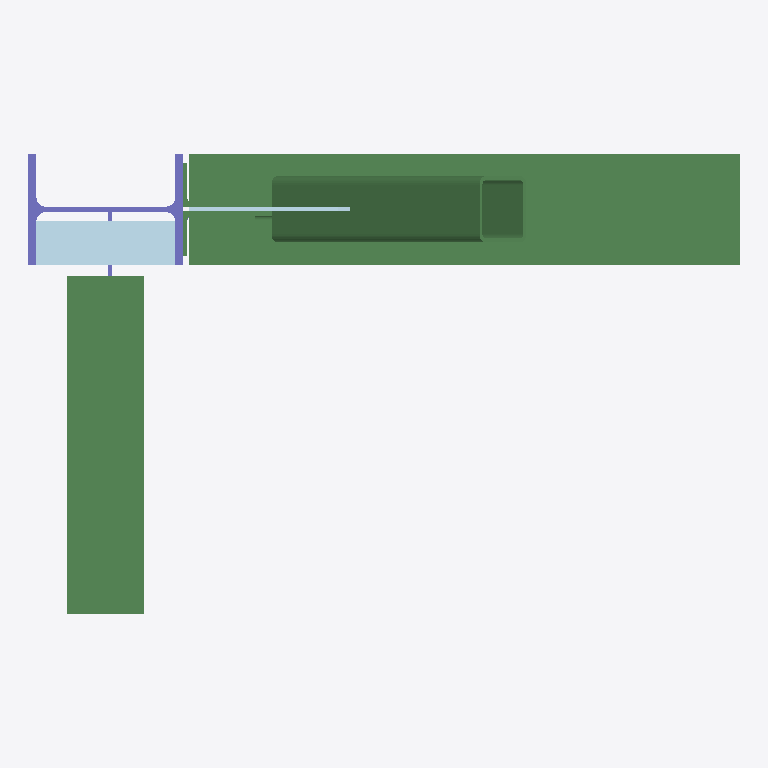
Plan cut of the same IFC building model at storey 'Undefined' (level 0.00 m, cut at 1.40 m), seen from above with north up, elements coloured by IFC class: 6 beams (green), 2 plates (pale blue), 2 columns (violet). Cut surfaces are drawn darker.
Extent 1.6 m × 1.1 m × 1.5 m (x, y, z). Storeys (1): Undefined at 0.00 m. Elements (14): 6 IfcBeam, 5 IfcPlate, 3 IfcColumn.

HEADER;
FILE_DESCRIPTION(('ViewDefinition [CoordinationView]'),'2;1');
FILE_NAME('','2022-04-01T15:18:32',(''),(''),'','SketchUp Pro 2015','');
FILE_SCHEMA(('IFC2X3'));
ENDSEC;
DATA;
#1=IFCPROJECT('1ezpYSABfCSvN4iUCzE_pX',#2,'PROJ: NAME','Description','Object type',$,$,(#20),#7);
#24=IFCSITE('2JdiSmNbT6iBABfsFJJZVn',#2,'Default Site','Description of Default Site',$,#25,$,$,.ELEMENT.,$,$,$,$,$);
#30=IFCBUILDING('3Z6YhO$vX7tRROI48jiLK2',#2,'Undefined','Description of Default Building',$,#31,$,$,.ELEMENT.,$,$,$);
#37=IFCBUILDINGSTOREY('0W5xnSMU924vAeLlt6ywId',#2,'Undefined','Description of Default Building Storey',$,#38,$,$,.ELEMENT.,0.0);
#1197=IFCBEAM('13c6Dt00002p4nCpGmDZ0r',#2,'IfcBeam - BEAM','Description of Object',$,#1198,#1203,$);
#3925=IFCBEAM('13c6Dt0001iZ4nCpGmDZ0v',#2,'IfcBeam - BEAM','Description of Object',$,#3926,#3931,$);
#1831=IFCBEAM('13c6Dt00003p4nCpGmDZ0r',#2,'IfcBeam - BRACE','Description of Object',$,#1832,#1837,$);
#4633=IFCPLATE('13c6Dt0002hp4nCpGmDZ4o',#2,'IfcPlate - PLATE','Description of Object',$,#4634,#4639,$);
#47=IFCCOLUMN('13c6Dt00001p4nCpGmDZ0q',#2,'IfcColumn - COLUMN','Description of Object',$,#48,#53,$);
#3283=IFCBEAM('13c6Dt0000F34nCpGmDZ0s',#2,'IfcBeam - BEAM','Description of Object',$,#3284,#3289,$);
#2981=IFCPLATE('13c6Dt00005J4nCpGmDZ0s',#2,'IfcPlate - PLATE','Description of Object',$,#2982,#2987,$);
#3069=IFCBEAM('13c6Dt00006J4nCpGmDZ0s',#2,'IfcBeam - BEAM','Description of Object',$,#3070,#3075,$);
#3497=IFCBEAM('13c6Dt0001FZ4nCpGmDZ0u',#2,'IfcBeam - ANGLE','Description of Object',$,#3498,#3503,$);
#4559=IFCCOLUMN('13c6Dt0002c34nCpGmDZ4o',#2,'IfcColumn - PLATE','Description of Object',$,#4560,#4565,$);
ENDSEC;